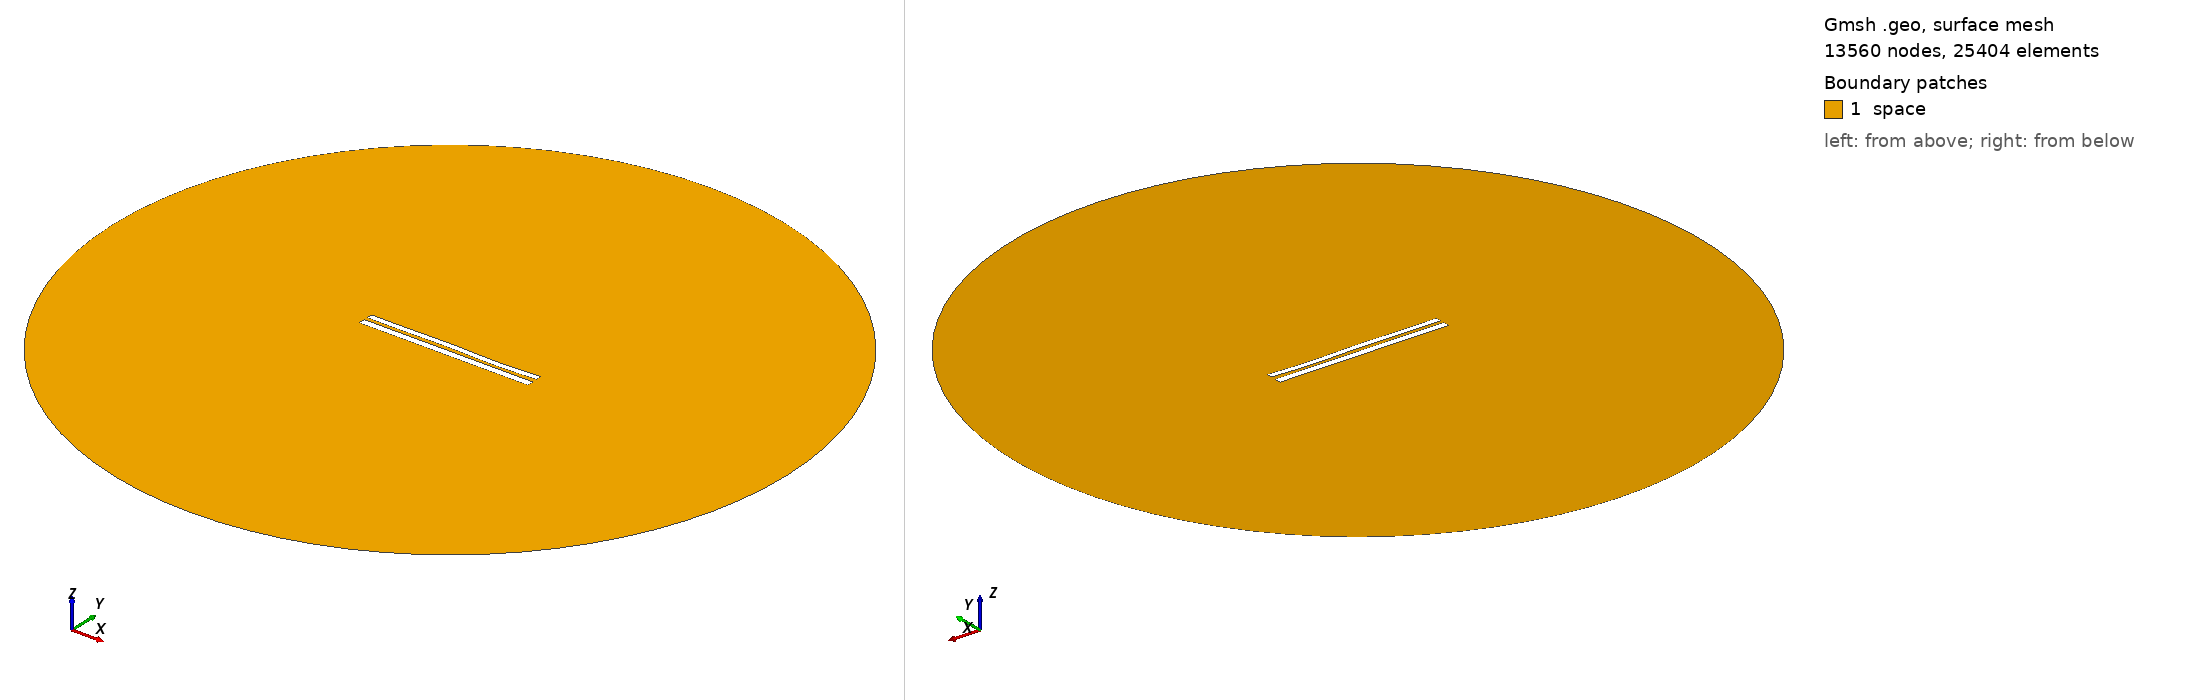

Gmsh geometry script, surface-meshed: 13560 nodes, 25404 surface elements. Boundary patches (legend numbers): 1 space. Left view from above one corner, right view from below the opposite corner. Legend entries are the model's physical surfaces. The drawing asked Gmsh for element sizes between 1% and 20% of the model's largest extent; the script's own settings can give other sizes.

=== 7821.geo (drawn) ===
//---------------------------------------
// Geometry kernel
//---------------------------------------

SetFactory("OpenCASCADE");



//---------------------------------------
// Parameters of the geometry
//---------------------------------------

// Overetch of the upper plate
overetch = 0.25;

// Distance between the plates
distance = 2.0;

// Discretization over the x axis (for the deformation)
nx = 50; 

// Length of the plate
L = 100 - overetch; 

// Number of modes
n = 4; 

// 1st mode coefficient
coeff(1) = 0.0;
beta(1) = 0.596864 * 3.1415926535 / L;

// 2nd mode coefficient
coeff(2) = 0.0;
beta(2) = 1.49418 * 3.1415926535 / L;

// 3rd mode coefficient
coeff(3) = 0.15;
beta(3) = 2.50025 * 3.1415926535 / L;

// 4th mode coefficient
coeff(4) = -0.15;
beta(4) = 3.49999 * 3.1415926535 / L;



//---------------------------------------
// Upper plate (deformed rectangle)
//---------------------------------------

// Coordiantes of the upper plate
xmin = -50;
xmax = 50 - overetch;

// Height of the upper plate
yheight = 4 - 2 * overetch;

// Indexes of the points
UpperID[] = {};
LowerID[] = {};
LeftID[] = {};
RightID[] = {};

// Point index
p = 1;

// Horizontal edges
For i In {1:nx}
    x = xmin + (i-1)*(xmax - xmin)/(nx-1);

    y_bottom = distance / 2 + overetch;
    For j In {1:n}
        C = (Cosh(beta(j)*L) + Cos(beta(j)*L)) / (Sinh(beta(j)*L) + Sin(beta(j)*L));
        y_bottom  = y_bottom + coeff(j) * (Cosh(beta(j)*(x+50)) - Cos(beta(j)*(x+50)) - C * (Sinh(beta(j)*(x+50)) - Sin(beta(j)*(x+50))));
    EndFor

    y_top = y_bottom + yheight;

    Point(p) = {x, y_top, 0, 1.0};
    UpperID[i] = p;
    p = p + 1;

    Point(p) = {x, y_bottom, 0, 1.0};
    LowerID[i] = p;
    p = p + 1;
EndFor

// Create point lists
UpperPts[] = {}; LowerPts[] = {};
For i In {1:nx}
  UpperPts[] += {UpperID[i]};
  LowerPts[] += {LowerID[i]};
EndFor

// Build splines
Spline(1) = {UpperPts[]};
Spline(2) = {LowerPts[]};
Line(3) = {LowerPts[nx-1], UpperPts[nx-1]};
Line(4) = {LowerPts[0], UpperPts[0]};

// Build the plane surface
Curve Loop(1) = {2, 3, -1, -4};
Plane Surface(1) = {1};



//---------------------------------------
// Lower plate (rectangle)
//---------------------------------------

// Vertices
Point(1001) = {-50, -1, 0, 1.0};
Point(1002) = { 50, -1, 0, 1.0};
Point(1003) = { 50,  -5, 0, 1.0};
Point(1004) = {-50,  -5, 0, 1.0};

// Edges
Line(5) = {1001, 1002};
Line(6) = {1002, 1003};
Line(7) = {1003, 1004};
Line(8) = {1004, 1001};

// Plane surface
Line Loop(2) = {5, 6, 7, 8};
Plane Surface(2) = {2}; 



//---------------------------------------
// Outer (fictious) boundary
//---------------------------------------

// Points
Point(1005) = {0, 0, 0};       // Center
Point(1006) = {200, 0, 0};     // Start point
Point(1007) = {0, 200, 0};     // 90 degrees
Point(1008) = {-200, 0, 0};    // 180 degrees
Point(1009) = {0, -200, 0};    // 270 degrees

// Circle arcs (each needs start, center, end)
Circle(9) = {1006, 1005, 1007};
Circle(10) = {1007, 1005, 1008};
Circle(11) = {1008, 1005, 1009};
Circle(12) = {1009, 1005, 1006};

// Plane surface for the entire domain
Curve Loop(3) = {9, 10, 11, 12};
Surface(3) = {3};

// Subtract the plates from the whole domain to obtain the actual domain where we want to solve the equations
BooleanDifference{ Surface{3}; Delete; }{ Surface{1}; Surface{2}; Delete; }




//---------------------------------------
// Transfinite Lines/Curves
//---------------------------------------

// Set the number of points on the boundaries
r = 7;

// Plates
Transfinite Curve {1, 2} = 50*r Using Progression 1;
Transfinite Curve {3, 4} = 2*r Using Progression 1;
Transfinite Line {5, 7} = 50*r Using Progression 1;
Transfinite Line {6, 8} = 2*r Using Progression 1;

// Outer boundary
Transfinite Line {9, 10, 11, 12} = 20 Using Progression 1;



//---------------------------------------
// Physical groups
//---------------------------------------                

// Physical curves (boundaries)
Physical Line("force_segment", 10) = {2};
Physical Line("upper_plate", 11) = {1, 3, 4};
Physical Line("lower_plate", 12) = {5, 6, 7, 8};
Physical Line("boundary", 20) = {9, 10, 11, 12};

// Physical Surfaces
Physical Surface("space", 30) = {3};



//---------------------------------------
// 6. Generate the Mesh
//---------------------------------------

// 2D mesh generation
Mesh 2;
